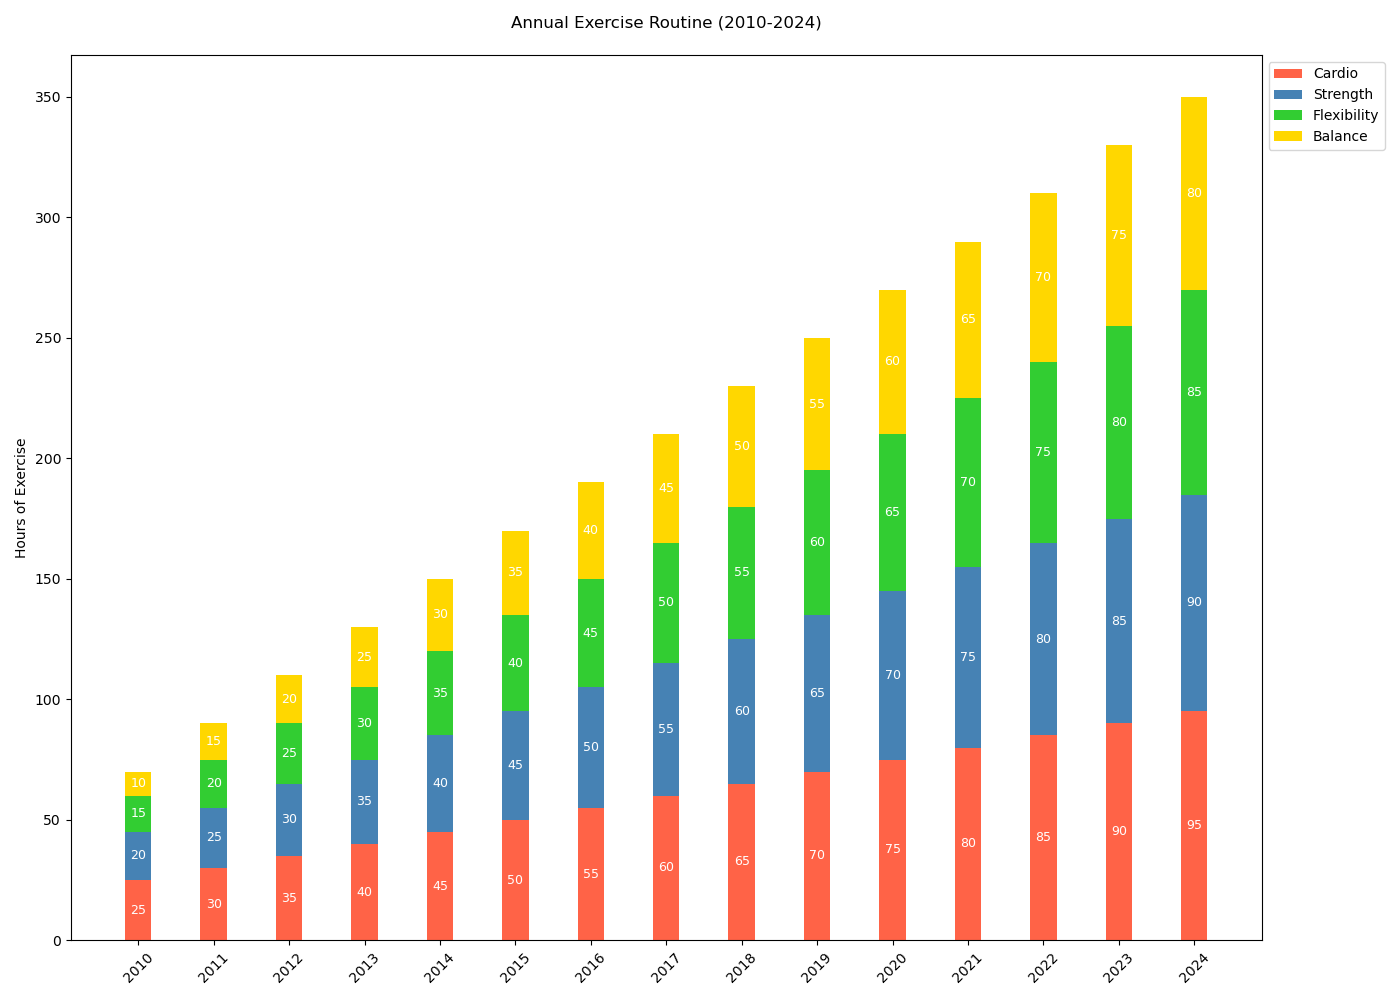

The file beside this chart, header and first rows:
Year, Cardio, Strength, Flexibility, Balance
2010, 25, 20, 15, 10
2011, 30, 25, 20, 15
2012, 35, 30, 25, 20
2013, 40, 35, 30, 25
2014, 45, 40, 35, 30
2015, 50, 45, 40, 35
2016, 55, 50, 45, 40
2017, 60, 55, 50, 45
2018, 65, 60, 55, 50
2019, 70, 65, 60, 55
2020, 75, 70, 65, 60
2021, 80, 75, 70, 65
2022, 85, 80, 75, 70
2023, 90, 85, 80, 75
2024, 95, 90, 85, 80
